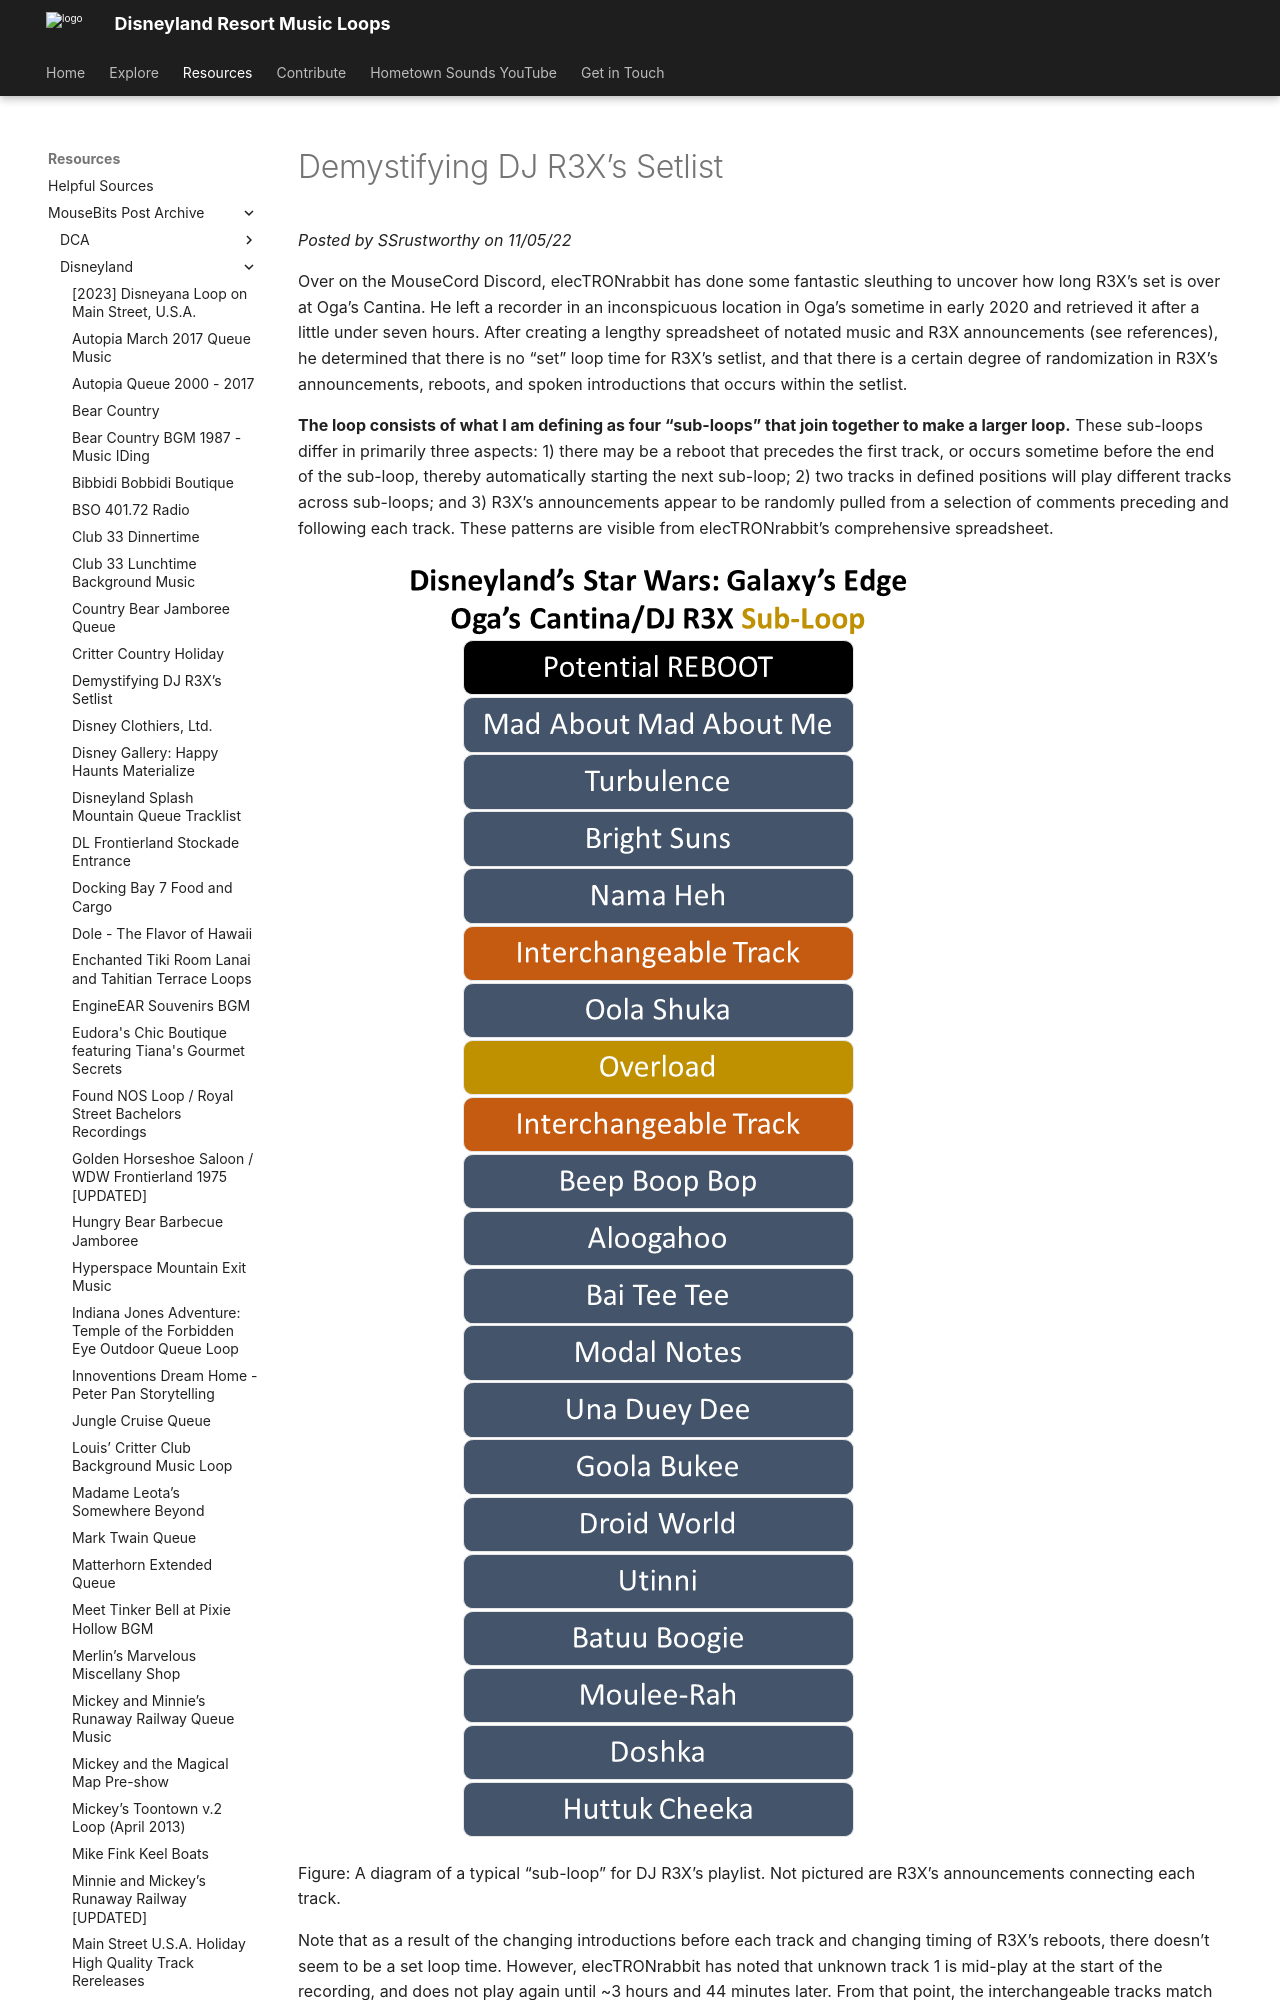

repository: SSrustworthy/DLRML-docs · page: resources/mousebits_post_archive/Disneyland/demystifying_dj_r3x’s_setlist/index.html · generator: mkdocs

# Demystifying DJ R3X’s Setlist

*Posted by SSrustworthy on 11/05/22*

Over on the MouseCord Discord, elecTRONrabbit has done some fantastic sleuthing to uncover how long R3X’s set is over at Oga’s Cantina. He left a recorder in an inconspicuous location in Oga’s sometime in early 2020 and retrieved it after a little under seven hours. After creating a lengthy spreadsheet of notated music and R3X announcements (see references), he determined that there is no “set” loop time for R3X’s setlist, and that there is a certain degree of randomization in R3X’s announcements, reboots, and spoken introductions that occurs within the setlist.

**The loop consists of what I am defining as four “sub-loops” that join together to make a larger loop.** These sub-loops differ in primarily three aspects: 1) there may be a reboot that precedes the first track, or occurs sometime before the end of the sub-loop, thereby automatically starting the next sub-loop; 2) two tracks in defined positions will play different tracks across sub-loops; and 3) R3X’s announcements appear to be randomly pulled from a selection of comments preceding and following each track. These patterns are visible from elecTRONrabbit’s comprehensive spreadsheet.

![Diagram](../../../img/assets/SWGE_Ogas_Diagram.png)

Figure: A diagram of a typical “sub-loop” for DJ R3X’s playlist. Not pictured are R3X’s announcements connecting each track.

Note that as a result of the changing introductions before each track and changing timing of R3X’s reboots, there doesn’t seem to be a set loop time. However, elecTRONrabbit has noted that unknown track 1 is mid-play at the start of the recording, and does not play again until ~3 hours and 44 minutes later. From that point, the interchangeable tracks match the same order as they were played earlier. He also tried cutting the recording at that point and lined them up (one in left track, one in the right) and noted that while the songs that played are the same, R3X’s comments and how long he talks varies. For example, the setlist goes from Unknown 1 to "Oola Shuka," but R3X’s comments differ when introducing "Oola Shuka." As such, we can conclude that those comments (and reboots) are likely randomized, but it seems that the setlist itself does indeed loop. Also, elecTRONrabbit’s spreadsheet does not go into any detail about R3X’s mid-song comments.
